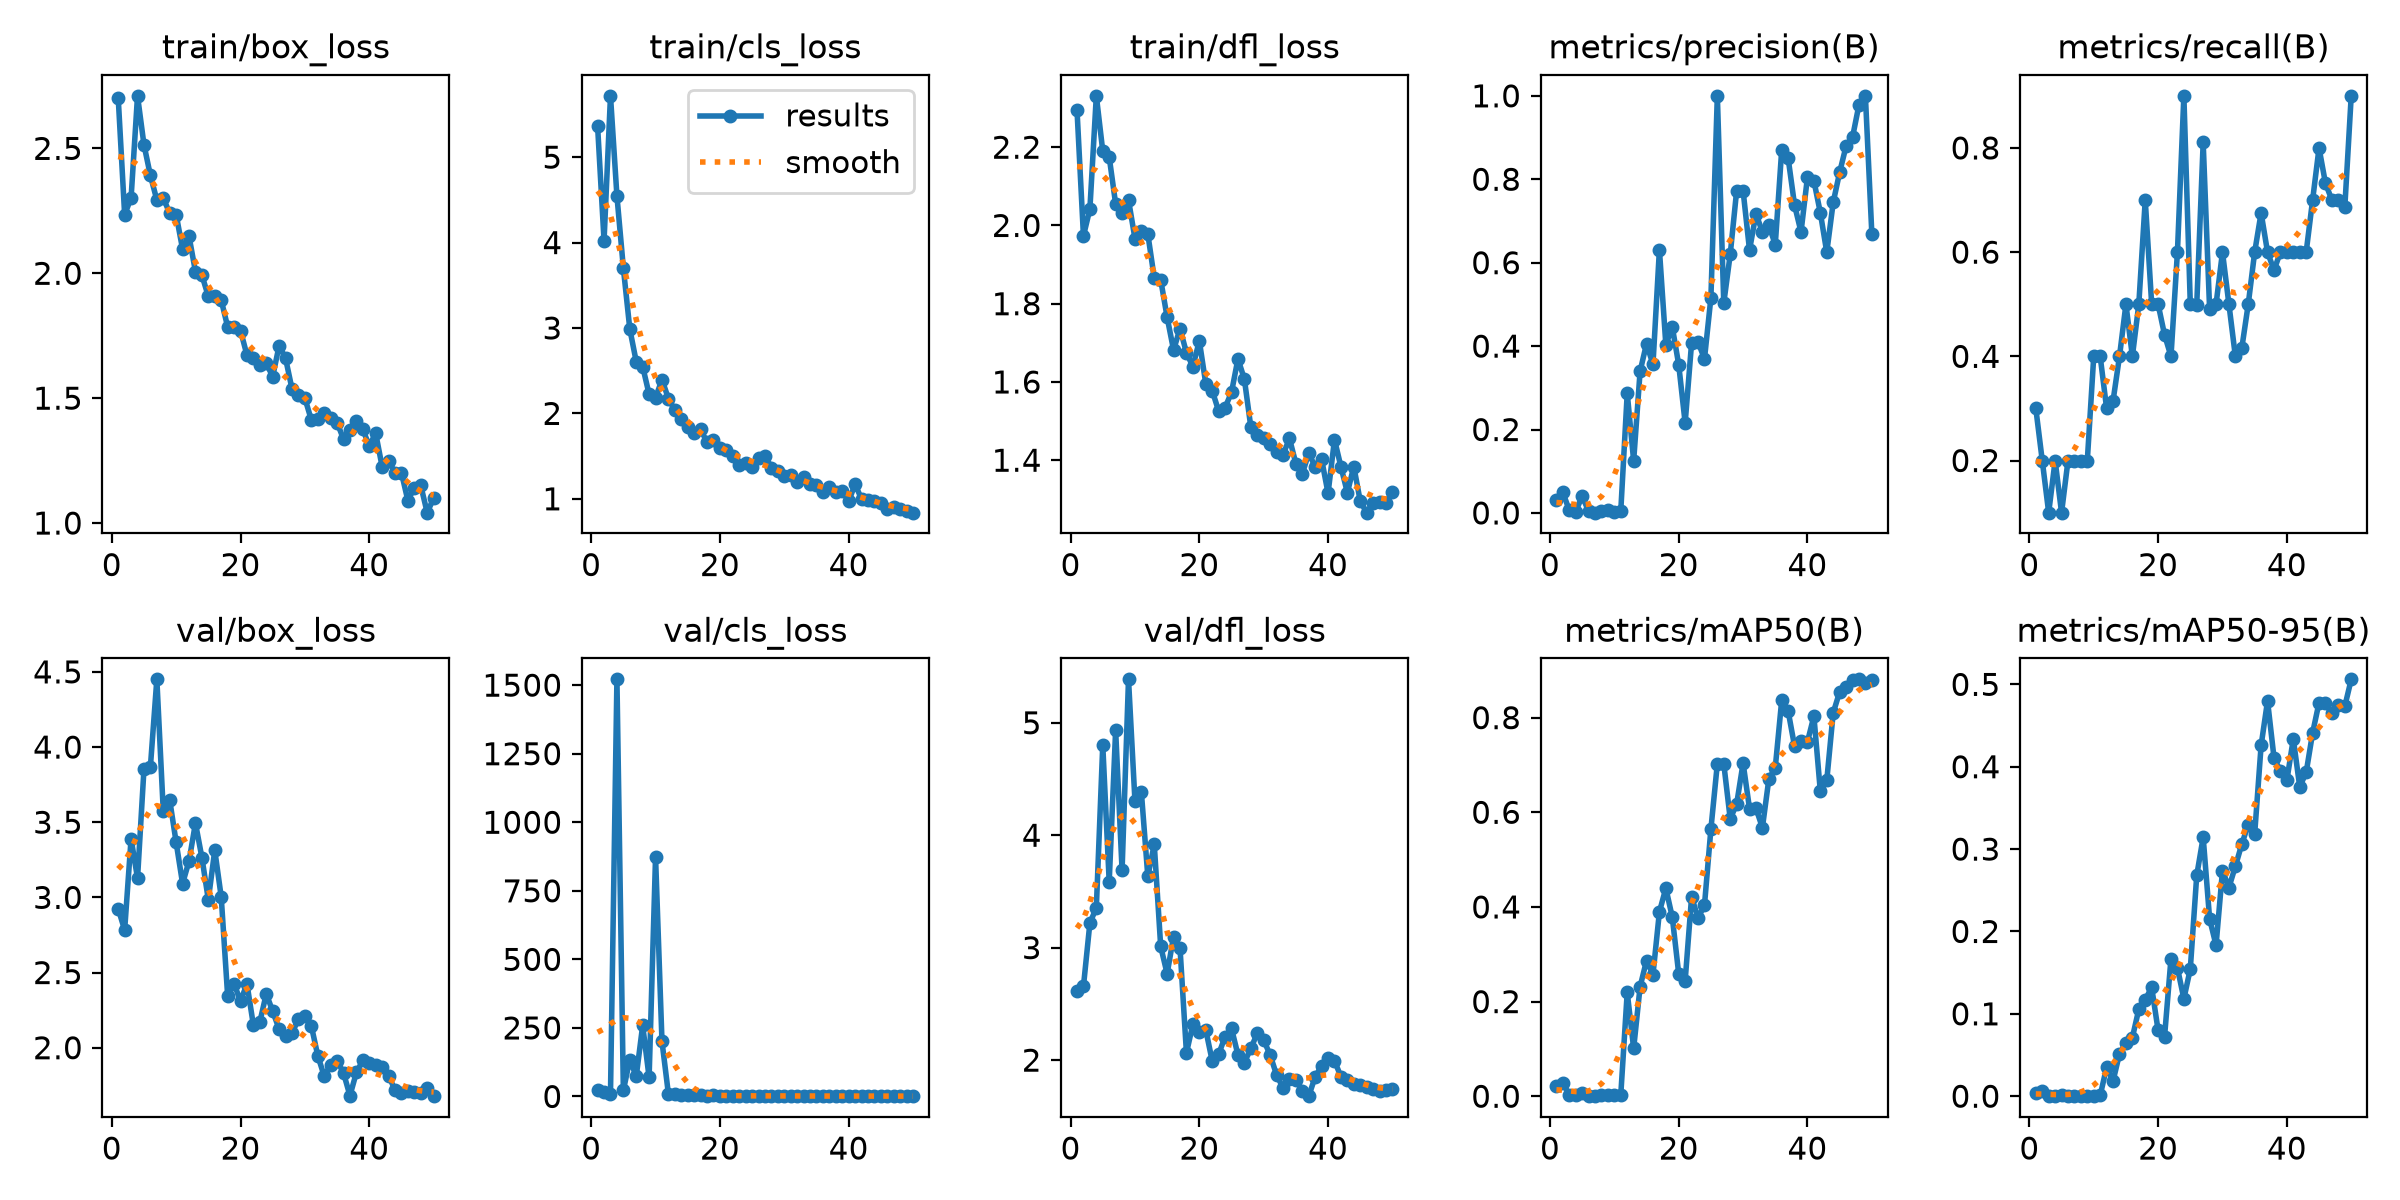

The data file committed next to this chart (first rows):
epoch, time, train/box_loss, train/cls_loss, train/dfl_loss, metrics/precision(B), metrics/recall(B), metrics/mAP50(B), metrics/mAP50-95(B), val/box_loss, val/cls_loss, val/dfl_loss, lr/pg0, lr/pg1, lr/pg2
1, 13.17, 2.702, 5.36, 2.295, 0.03142, 0.3, 0.02131, 0.00367, 2.924, 22.87, 2.616, 0.0005556, 0.0005556, 0.0005556
2, 24.74, 2.234, 4.022, 1.973, 0.04904, 0.2, 0.02898, 0.00668, 2.783, 17.76, 2.656, 0.001198, 0.001198, 0.001198
3, 36.11, 2.302, 5.718, 2.042, 0.0063, 0.1, 0.00204, 0.00049, 3.391, 10.52, 3.22, 0.001814, 0.001814, 0.001814
4, 47.65, 2.71, 4.547, 2.331, 0.00298, 0.2, 0.00228, 0.00031, 3.127, 1521, 3.354, 0.001881, 0.001881, 0.001881
5, 58.99, 2.515, 3.701, 2.19, 0.04045, 0.1, 0.00616, 0.00088, 3.852, 21.91, 4.802, 0.001842, 0.001842, 0.001842
6, 70.45, 2.392, 2.988, 2.175, 0.00404, 0.2, 0.00113, 0.00017, 3.869, 134.8, 3.585, 0.001802, 0.001802, 0.001802
7, 81.9, 2.293, 2.606, 2.055, 0.00067, 0.2, 0.00017, 3e-05, 4.45, 73.28, 4.934, 0.001762, 0.001762, 0.001762
8, 93.33, 2.3, 2.549, 2.033, 0.00367, 0.2, 0.00177, 0.00045, 3.574, 259, 3.689, 0.001723, 0.001723, 0.001723
9, 104.7, 2.241, 2.224, 2.065, 0.0065, 0.2, 0.00204, 0.00056, 3.648, 69.73, 5.386, 0.001683, 0.001683, 0.001683
10, 116.2, 2.235, 2.184, 1.967, 0.00338, 0.4, 0.0024, 0.00044, 3.366, 873.2, 4.306, 0.001644, 0.001644, 0.001644
11, 128.6, 2.097, 2.395, 1.986, 0.00506, 0.4, 0.00332, 0.00091, 3.092, 200.7, 4.381, 0.001604, 0.001604, 0.001604
12, 140.1, 2.148, 2.173, 1.978, 0.287, 0.3, 0.2195, 0.03507, 3.242, 8.692, 3.634, 0.001564, 0.001564, 0.001564
13, 151.5, 2.007, 2.037, 1.866, 0.1249, 0.3146, 0.1011, 0.0185, 3.494, 8.336, 3.919, 0.001525, 0.001525, 0.001525
14, 163, 1.992, 1.929, 1.861, 0.3396, 0.4, 0.2314, 0.05141, 3.265, 5.984, 3.011, 0.001485, 0.001485, 0.001485
15, 174.5, 1.908, 1.839, 1.765, 0.4057, 0.5, 0.2867, 0.06458, 2.985, 6.066, 2.768, 0.001446, 0.001446, 0.001446
16, 186, 1.909, 1.768, 1.682, 0.356, 0.4, 0.257, 0.07113, 3.313, 5.815, 3.099, 0.001406, 0.001406, 0.001406
17, 197.5, 1.893, 1.816, 1.736, 0.6311, 0.5, 0.3895, 0.1056, 3.004, 4.234, 2.998, 0.001366, 0.001366, 0.001366
18, 208.9, 1.785, 1.659, 1.675, 0.403, 0.7, 0.4397, 0.1172, 2.346, 3.377, 2.064, 0.001327, 0.001327, 0.001327
19, 220.3, 1.784, 1.691, 1.639, 0.4461, 0.5, 0.3784, 0.1321, 2.426, 3.782, 2.318, 0.001287, 0.001287, 0.001287
20, 231.9, 1.771, 1.6, 1.705, 0.3552, 0.5, 0.2588, 0.07981, 2.309, 3.289, 2.246, 0.001248, 0.001248, 0.001248
21, 247, 1.672, 1.568, 1.596, 0.2157, 0.4412, 0.2438, 0.07237, 2.425, 3.184, 2.27, 0.001208, 0.001208, 0.001208
22, 277.3, 1.661, 1.5, 1.578, 0.4075, 0.4, 0.4214, 0.1671, 2.15, 2.229, 1.994, 0.001168, 0.001168, 0.001168
23, 289.1, 1.632, 1.391, 1.526, 0.4102, 0.6, 0.3767, 0.1558, 2.171, 2.133, 2.052, 0.001129, 0.001129, 0.001129
24, 300.9, 1.639, 1.425, 1.534, 0.3693, 0.9, 0.4035, 0.1183, 2.358, 2.103, 2.207, 0.001089, 0.001089, 0.001089
25, 312.4, 1.587, 1.373, 1.574, 0.5159, 0.5, 0.5646, 0.1545, 2.243, 2.091, 2.283, 0.00105, 0.00105, 0.00105
26, 324.3, 1.71, 1.48, 1.659, 1, 0.4989, 0.7025, 0.2681, 2.123, 1.914, 2.047, 0.00101, 0.00101, 0.00101
27, 335.8, 1.659, 1.505, 1.607, 0.5031, 0.8105, 0.7026, 0.3144, 2.075, 1.814, 1.978, 0.0009704, 0.0009704, 0.0009704
28, 347.4, 1.537, 1.366, 1.485, 0.6198, 0.4903, 0.5861, 0.2153, 2.097, 2.516, 2.104, 0.0009308, 0.0009308, 0.0009308
29, 358.9, 1.513, 1.327, 1.463, 0.7725, 0.5, 0.6174, 0.1832, 2.19, 2.395, 2.238, 0.0008912, 0.0008912, 0.0008912
30, 370.6, 1.5, 1.267, 1.456, 0.7727, 0.6, 0.7038, 0.2737, 2.213, 1.799, 2.178, 0.0008516, 0.0008516, 0.0008516
31, 382.2, 1.413, 1.282, 1.442, 0.6302, 0.5, 0.6077, 0.2534, 2.146, 1.787, 2.046, 0.000812, 0.000812, 0.000812
32, 393.6, 1.416, 1.191, 1.42, 0.7168, 0.4, 0.6087, 0.2791, 1.948, 1.804, 1.869, 0.0007724, 0.0007724, 0.0007724
33, 405.1, 1.441, 1.254, 1.413, 0.6742, 0.4158, 0.5674, 0.306, 1.811, 1.86, 1.754, 0.0007328, 0.0007328, 0.0007328
34, 416.6, 1.42, 1.172, 1.456, 0.6892, 0.5, 0.67, 0.3298, 1.887, 1.813, 1.83, 0.0006932, 0.0006932, 0.0006932
35, 428, 1.402, 1.158, 1.391, 0.6434, 0.6, 0.6944, 0.3185, 1.915, 1.638, 1.828, 0.0006536, 0.0006536, 0.0006536
36, 448.8, 1.336, 1.079, 1.365, 0.8706, 0.6753, 0.8367, 0.4258, 1.832, 1.401, 1.725, 0.000614, 0.000614, 0.000614
37, 460.4, 1.374, 1.135, 1.418, 0.8504, 0.6, 0.8139, 0.4799, 1.681, 1.338, 1.68, 0.0005744, 0.0005744, 0.0005744
38, 472.1, 1.407, 1.082, 1.383, 0.7377, 0.5655, 0.7393, 0.4111, 1.835, 1.429, 1.852, 0.0005348, 0.0005348, 0.0005348
39, 500.3, 1.375, 1.09, 1.402, 0.6737, 0.6, 0.7509, 0.3944, 1.916, 1.463, 1.949, 0.0004952, 0.0004952, 0.0004952
40, 515, 1.309, 0.9717, 1.316, 0.8049, 0.6, 0.7489, 0.3834, 1.898, 1.421, 2.019, 0.0004556, 0.0004556, 0.0004556
41, 527, 1.359, 1.17, 1.452, 0.7965, 0.6, 0.8031, 0.4338, 1.882, 1.4, 1.993, 0.000416, 0.000416, 0.000416
42, 538.4, 1.226, 0.9978, 1.383, 0.7197, 0.6, 0.6445, 0.3755, 1.869, 1.595, 1.854, 0.0003764, 0.0003764, 0.0003764
43, 549.6, 1.25, 0.9806, 1.317, 0.6249, 0.6, 0.6672, 0.3931, 1.815, 1.553, 1.82, 0.0003368, 0.0003368, 0.0003368
44, 561.2, 1.201, 0.9767, 1.384, 0.7446, 0.7, 0.8102, 0.441, 1.718, 1.315, 1.787, 0.0002972, 0.0002972, 0.0002972
45, 572.2, 1.201, 0.9564, 1.295, 0.8166, 0.8, 0.8543, 0.4779, 1.7, 1.274, 1.776, 0.0002576, 0.0002576, 0.0002576
46, 583.4, 1.09, 0.8778, 1.266, 0.8794, 0.732, 0.8654, 0.477, 1.71, 1.288, 1.759, 0.000218, 0.000218, 0.000218
47, 594.6, 1.141, 0.9055, 1.291, 0.9006, 0.7, 0.8794, 0.4647, 1.704, 1.265, 1.742, 0.0001784, 0.0001784, 0.0001784
48, 605.8, 1.151, 0.8865, 1.292, 0.9782, 0.7, 0.881, 0.4755, 1.696, 1.237, 1.727, 0.0001388, 0.0001388, 0.0001388
49, 617, 1.042, 0.8626, 1.291, 1, 0.6859, 0.8737, 0.4732, 1.732, 1.229, 1.736, 9.92e-05, 9.92e-05, 9.92e-05
50, 628.4, 1.1, 0.8379, 1.319, 0.6697, 0.9, 0.8793, 0.5061, 1.678, 1.159, 1.742, 5.96e-05, 5.96e-05, 5.96e-05
